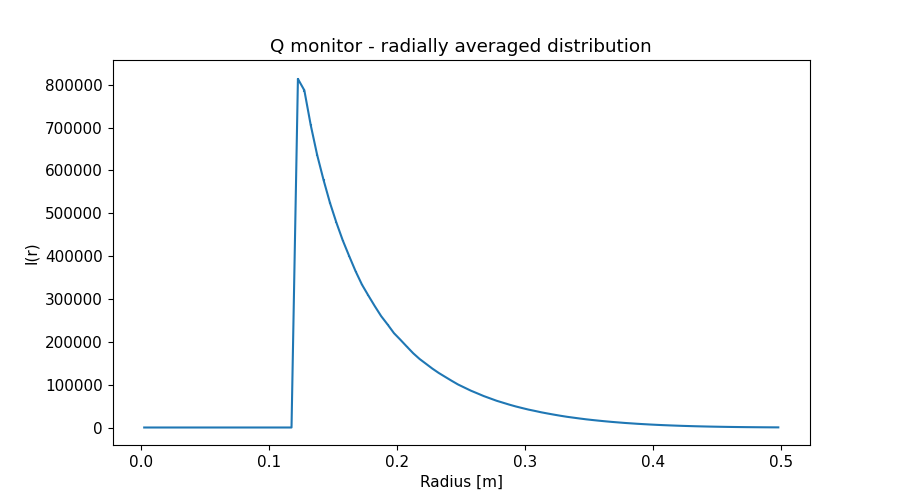

The table this chart was drawn from, first rows:
x_axis, Intensity, Error
2.500000000000000052e-03, 0.000000000000000000e+00, 0.000000000000000000e+00
7.499999999999999722e-03, 0.000000000000000000e+00, 0.000000000000000000e+00
1.250000000000000069e-02, 0.000000000000000000e+00, 0.000000000000000000e+00
1.750000000000000167e-02, 0.000000000000000000e+00, 0.000000000000000000e+00
2.249999999999999917e-02, 0.000000000000000000e+00, 0.000000000000000000e+00
2.750000000000000014e-02, 0.000000000000000000e+00, 0.000000000000000000e+00
3.250000000000000111e-02, 0.000000000000000000e+00, 0.000000000000000000e+00
3.749999999999999861e-02, 0.000000000000000000e+00, 0.000000000000000000e+00
4.250000000000000305e-02, 0.000000000000000000e+00, 0.000000000000000000e+00
4.750000000000000056e-02, 0.000000000000000000e+00, 0.000000000000000000e+00
5.249999999999999806e-02, 0.000000000000000000e+00, 0.000000000000000000e+00
5.750000000000000250e-02, 0.000000000000000000e+00, 0.000000000000000000e+00
6.250000000000000000e-02, 0.000000000000000000e+00, 0.000000000000000000e+00
6.750000000000000444e-02, 0.000000000000000000e+00, 0.000000000000000000e+00
7.249999999999999500e-02, 0.000000000000000000e+00, 0.000000000000000000e+00
7.749999999999999944e-02, 0.000000000000000000e+00, 0.000000000000000000e+00
8.250000000000000389e-02, 0.000000000000000000e+00, 0.000000000000000000e+00
8.749999999999999445e-02, 0.000000000000000000e+00, 0.000000000000000000e+00
9.249999999999999889e-02, 0.000000000000000000e+00, 0.000000000000000000e+00
9.750000000000000333e-02, 0.000000000000000000e+00, 0.000000000000000000e+00
1.024999999999999939e-01, 0.000000000000000000e+00, 0.000000000000000000e+00
1.074999999999999983e-01, 0.000000000000000000e+00, 0.000000000000000000e+00
1.125000000000000028e-01, 0.000000000000000000e+00, 0.000000000000000000e+00
1.174999999999999933e-01, 0.000000000000000000e+00, 0.000000000000000000e+00
1.224999999999999978e-01, 8.134072136999999639e+05, 3.289617455000000064e+03
1.275000000000000022e-01, 7.868167310999999754e+05, 2.919749401999999918e+03
1.325000000000000067e-01, 7.056046152000000002e+05, 2.520157987000000048e+03
1.375000000000000111e-01, 6.360788434999999590e+05, 2.209510921999999937e+03
1.424999999999999878e-01, 5.776557763000000268e+05, 1.966501923000000033e+03
1.474999999999999922e-01, 5.244074159000000218e+05, 1.735773374999999987e+03
1.524999999999999967e-01, 4.783426182999999728e+05, 1.536728640999999925e+03
1.575000000000000011e-01, 4.366282360999999801e+05, 1.370400943999999981e+03
1.625000000000000056e-01, 4.000568306999999913e+05, 1.233115133999999898e+03
1.675000000000000100e-01, 3.647484172999999719e+05, 1.102968883000000005e+03
1.724999999999999867e-01, 3.333271966999999713e+05, 9.894581822000000102e+02
1.774999999999999911e-01, 3.078363497000000207e+05, 8.926209248000000116e+02
1.824999999999999956e-01, 2.831755800000000163e+05, 8.085077906000000212e+02
1.875000000000000000e-01, 2.597687717000000121e+05, 7.325054184000000532e+02
1.925000000000000044e-01, 2.404143680999999924e+05, 6.671595025000000305e+02
1.975000000000000089e-01, 2.200574678999999887e+05, 6.006660179000000426e+02
2.025000000000000133e-01, 2.047373929000000062e+05, 5.487599414999999681e+02
2.074999999999999900e-01, 1.888144580999999889e+05, 5.005557653999999843e+02
2.124999999999999944e-01, 1.732221583000000101e+05, 4.545703085999999757e+02
2.174999999999999989e-01, 1.598334807999999903e+05, 4.138434753000000228e+02
2.225000000000000033e-01, 1.486087957999999926e+05, 3.794066768000000138e+02
2.275000000000000078e-01, 1.373229471999999951e+05, 3.468070801999999730e+02
2.325000000000000122e-01, 1.271366631999999954e+05, 3.181756146000000172e+02
2.374999999999999889e-01, 1.180496489000000001e+05, 2.915311297999999738e+02
2.424999999999999933e-01, 1.090310715000000055e+05, 2.661121251000000143e+02
2.474999999999999978e-01, 1.003589560999999958e+05, 2.425615032000000042e+02
2.525000000000000022e-01, 9.314042385999999533e+04, 2.235339730999999972e+02
2.575000000000000067e-01, 8.595153982000000542e+04, 2.043560369999999864e+02
2.625000000000000111e-01, 7.972605612999999721e+04, 1.878346933999999919e+02
2.675000000000000155e-01, 7.341614286999999604e+04, 1.716456479000000002e+02
2.725000000000000200e-01, 6.797070590000000084e+04, 1.575890425000000050e+02
2.775000000000000244e-01, 6.250560605000000214e+04, 1.440213310000000035e+02
2.824999999999999734e-01, 5.794464409999999771e+04, 1.326388810999999919e+02
2.874999999999999778e-01, 5.337178542000000016e+04, 1.210625042000000064e+02
2.924999999999999822e-01, 4.916453506999999809e+04, 1.108071223000000032e+02
2.974999999999999867e-01, 4.541359062999999878e+04, 1.016903054999999938e+02
... 40 more rows
